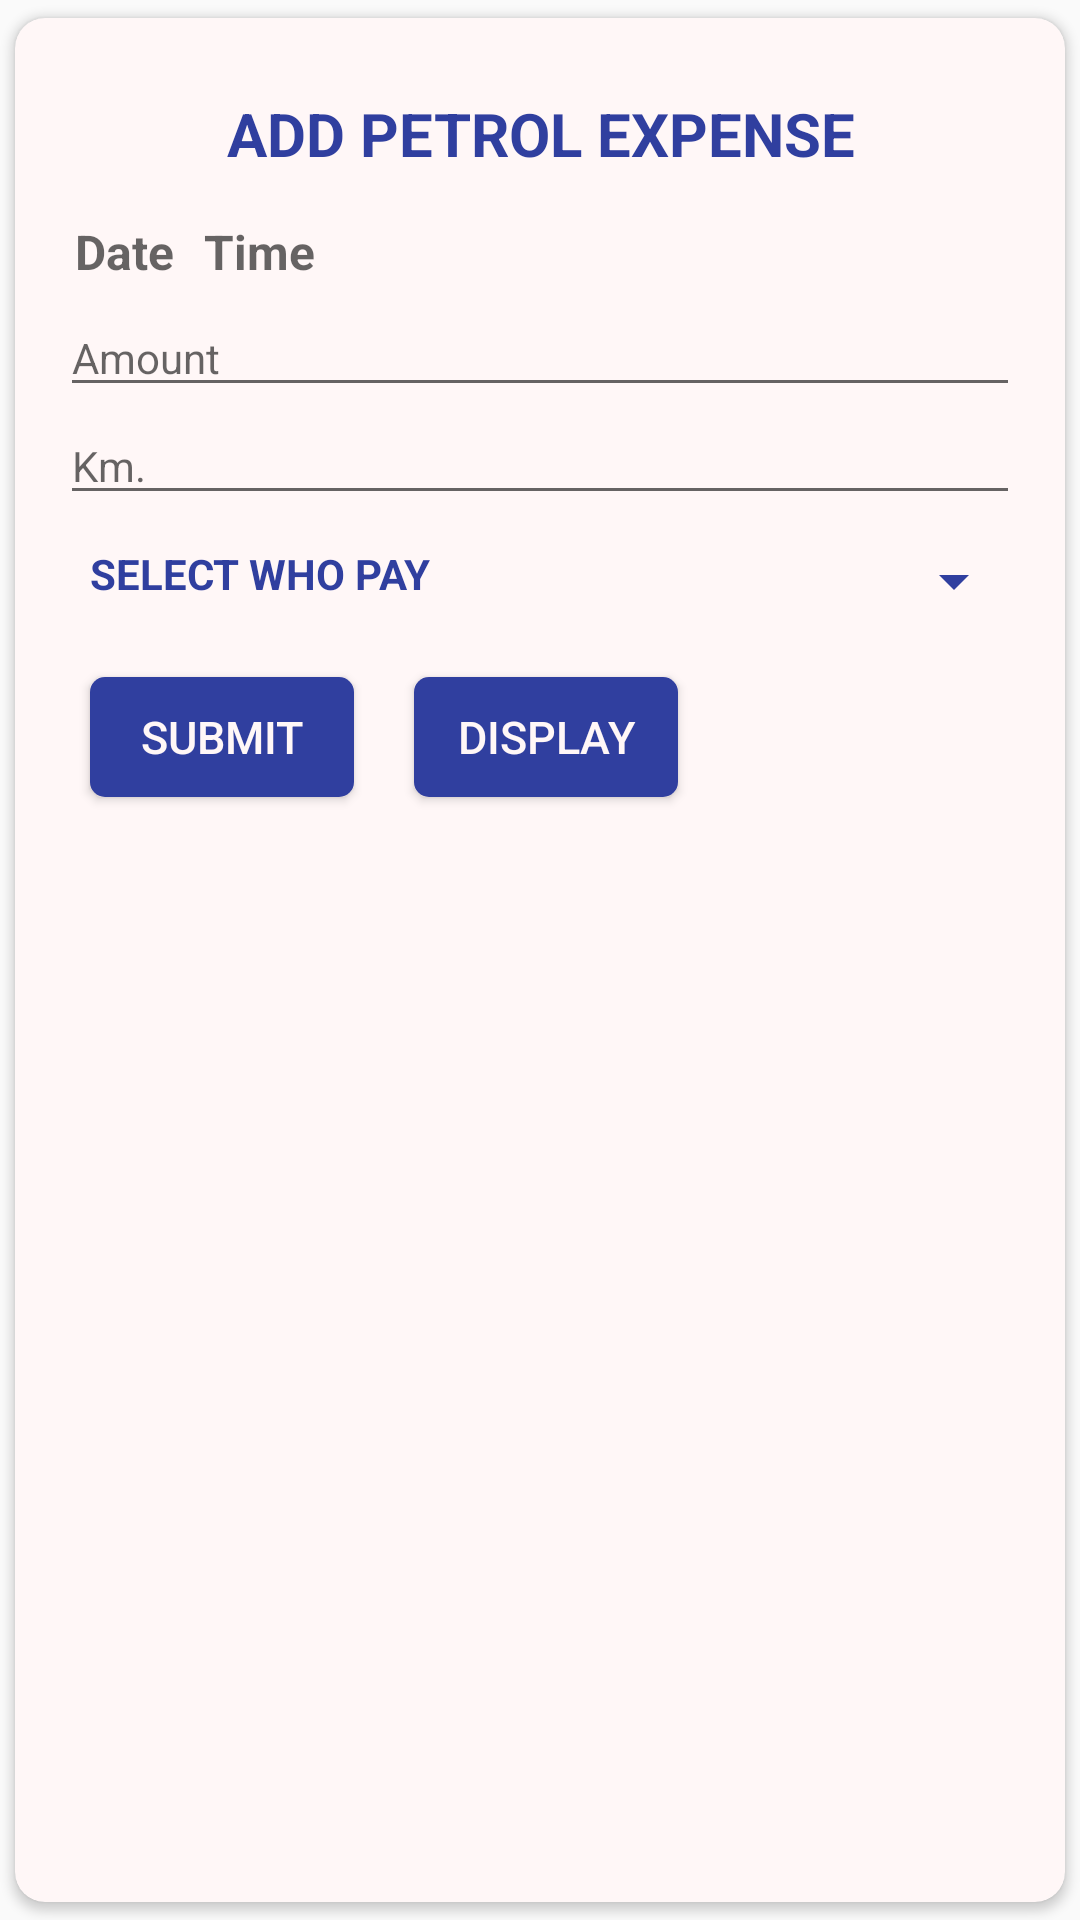

Here is an Android app screen rendered from its layout file. Give the layout XML and the strings, colors and styles it references.
<!-- AndroidManifest.xml: application theme AppTheme -->
<!-- res/layout/activity_main.xml -->
<?xml version="1.0" encoding="utf-8"?>
<android.support.v7.widget.CardView xmlns:android="http://schemas.android.com/apk/res/android"
    xmlns:app="http://schemas.android.com/apk/res-auto"
    android:layout_width="match_parent"
    android:layout_height="wrap_content"
    android:layout_margin="10dp"
    android:elevation="20dp"
    app:cardBackgroundColor="@color/white"
    app:cardCornerRadius="10dp"
    app:cardUseCompatPadding="true">


    <LinearLayout xmlns:tools="http://schemas.android.com/tools"
        android:layout_width="match_parent"
        android:layout_height="match_parent"
        android:layout_margin="5dp"
        android:orientation="vertical"
        android:padding="10dp"
        tools:context=".AddPetrolExpenseActivity">

        <TextView
            android:layout_width="match_parent"
            android:layout_height="wrap_content"
            android:layout_gravity="center"
            android:gravity="center"
            android:padding="10dp"
            android:text="Add Petrol Expense"
            android:textAllCaps="true"
            android:textColor="@color/colorPrimaryDark"
            android:textSize="20dp"
            android:textStyle="bold" />


        <LinearLayout
            android:layout_width="match_parent"
            android:layout_height="wrap_content">


            <TextView
                android:id="@+id/tvDatePik"
                android:layout_width="wrap_content"
                android:layout_height="wrap_content"
                android:layout_margin="5dp"
                android:hint="@string/str_date"
                android:textColor="@color/black"
                android:textSize="16sp"
                android:textStyle="bold" />

            <TextView
                android:id="@+id/tvTimePik"
                android:layout_width="wrap_content"
                android:layout_height="wrap_content"
                android:layout_margin="5dp"
                android:hint="@string/str_time"
                android:textColor="@color/black"
                android:textSize="16sp"
                android:textStyle="bold" />

        </LinearLayout>

        <EditText
            android:id="@+id/etAmount"
            android:layout_width="match_parent"
            android:layout_height="wrap_content"
            android:hint="@string/str_amount"
            android:inputType="number"
            android:textColor="@color/black"
            android:textSize="14sp" />

        <EditText
            android:id="@+id/etKm"
            android:layout_width="match_parent"
            android:layout_height="wrap_content"
            android:hint="@string/str_km"
            android:digits="0123456789.,"
            android:inputType="number"
            android:textColor="@color/black"
            android:textSize="14sp" />

        <TextView
            android:id="@+id/tvSelect"
            android:layout_width="match_parent"
            android:layout_height="wrap_content"
            android:drawableRight="@drawable/ic_arrow_drop_down"
            android:padding="10dp"
            android:textAllCaps="true"
            android:text="Select Who Pay"
            android:textColor="@color/colorPrimaryDark"
            android:textSize="14sp"
            android:textStyle="bold" />

        <LinearLayout
            android:layout_width="wrap_content"
            android:layout_height="wrap_content">

            <Button
                android:id="@+id/btnSubmit"
                android:layout_width="wrap_content"
                android:layout_height="40dp"
                android:layout_margin="10dp"
                android:background="@drawable/box"
                android:text="@string/str_submit"
                android:textColor="@color/white"
                android:textSize="15sp" />

            <Button
                android:id="@+id/btnDisplay"
                android:layout_width="wrap_content"
                android:layout_height="40dp"
                android:layout_margin="10dp"
                android:background="@drawable/box"
                android:text="@string/str_display"
                android:textColor="@color/white"
                android:textSize="15sp" />
        </LinearLayout>
    </LinearLayout>
</android.support.v7.widget.CardView>
<!-- resources referenced by this layout -->
<resources>
  <color name="black">#000000</color>
  <color name="colorPrimaryDark">#303F9F</color>
  <color name="white">#FFF7F7</color>
  <!-- drawable box (drawable) -->
  <?xml version="1.0" encoding="utf-8"?>
  <shape android:shape="rectangle"
      xmlns:android="http://schemas.android.com/apk/res/android" >
      <solid android:color="@color/colorPrimaryDark"></solid>
      <corners android:radius="5dp"/>
  
  
  </shape>
  <!-- drawable ic_arrow_drop_down (drawable) -->
  <?xml version="1.0" encoding="UTF-8" standalone="no"?>
  <vector xmlns:android="http://schemas.android.com/apk/res/android" android:height="24dp" android:viewportHeight="24.0" android:viewportWidth="24.0" android:width="24dp">
      <path android:fillColor="@color/colorPrimaryDark" android:pathData="M7,10l5,5 5,-5z"/>
  </vector>
  <string name="str_amount">Amount</string>
  <string name="str_date">Date</string>
  <string name="str_display">Display</string>
  <string name="str_km">Km.</string>
  <string name="str_submit">Submit</string>
  <string name="str_time">Time</string>
  <style name="AppTheme" parent="Theme.AppCompat.Light.DarkActionBar">
          
          <item name="colorPrimary">@color/colorPrimary</item>
          <item name="colorPrimaryDark">@color/colorPrimaryDark</item>
          <item name="colorAccent">@color/colorAccent</item>
      </style>
  <color name="colorPrimary">#3F51B5</color>
  <color name="colorAccent">#FF4081</color>
</resources>
